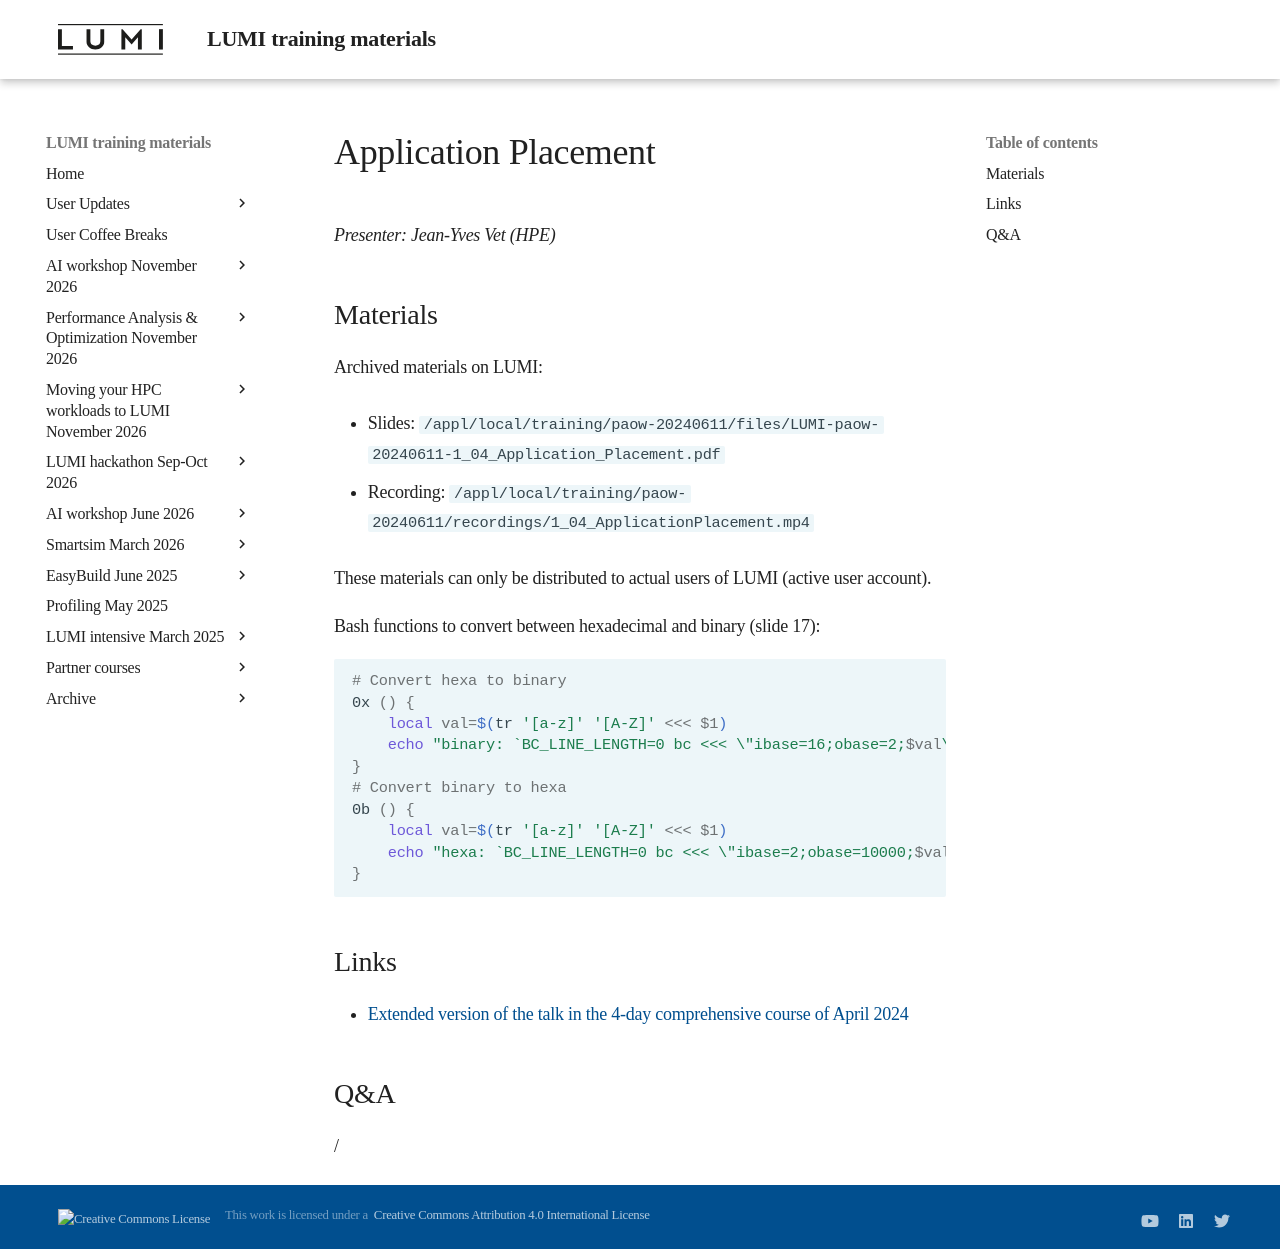

repository: Lumi-supercomputer/LUMI-training-materials · page: paow-20240611/M_1_04_ApplicationPlacement/index.html · generator: mkdocs

# Application Placement

*Presenter: Jean-Yves Vet (HPE)*


## Materials

<!--
Temporary location of materials (for the lifetime of the training project):

-   Slides: `/project/project_465001154/Slides/HPE/04_Application_Placement.pdf`
-->

Archived materials on LUMI:

-   Slides: `/appl/local/training/paow-20240611/files/LUMI-paow-20240611-1_04_Application_Placement.pdf`

-   Recording: `/appl/local/training/paow-20240611/recordings/1_04_ApplicationPlacement.mp4`

These materials can only be distributed to actual users of LUMI (active user account).

Bash functions to convert between hexadecimal and binary (slide 17):

``` bash
# Convert hexa to binary
0x () {
    local val=$(tr '[a-z]' '[A-Z]' <<< $1)
    echo "binary: `BC_LINE_LENGTH=0 bc <<< \"ibase=16;obase=2;$val\"`" 
}
# Convert binary to hexa
0b () {
    local val=$(tr '[a-z]' '[A-Z]' <<< $1)
    echo "hexa: `BC_LINE_LENGTH=0 bc <<< \"ibase=2;obase=10000;$val\"`"
}
```

## Links

-   [Extended version of the talk in the 4-day comprehensive course of April 2024](../4day-20240423/extra_2_05_Advanced_Application_Placement.md)


## Q&A

/
